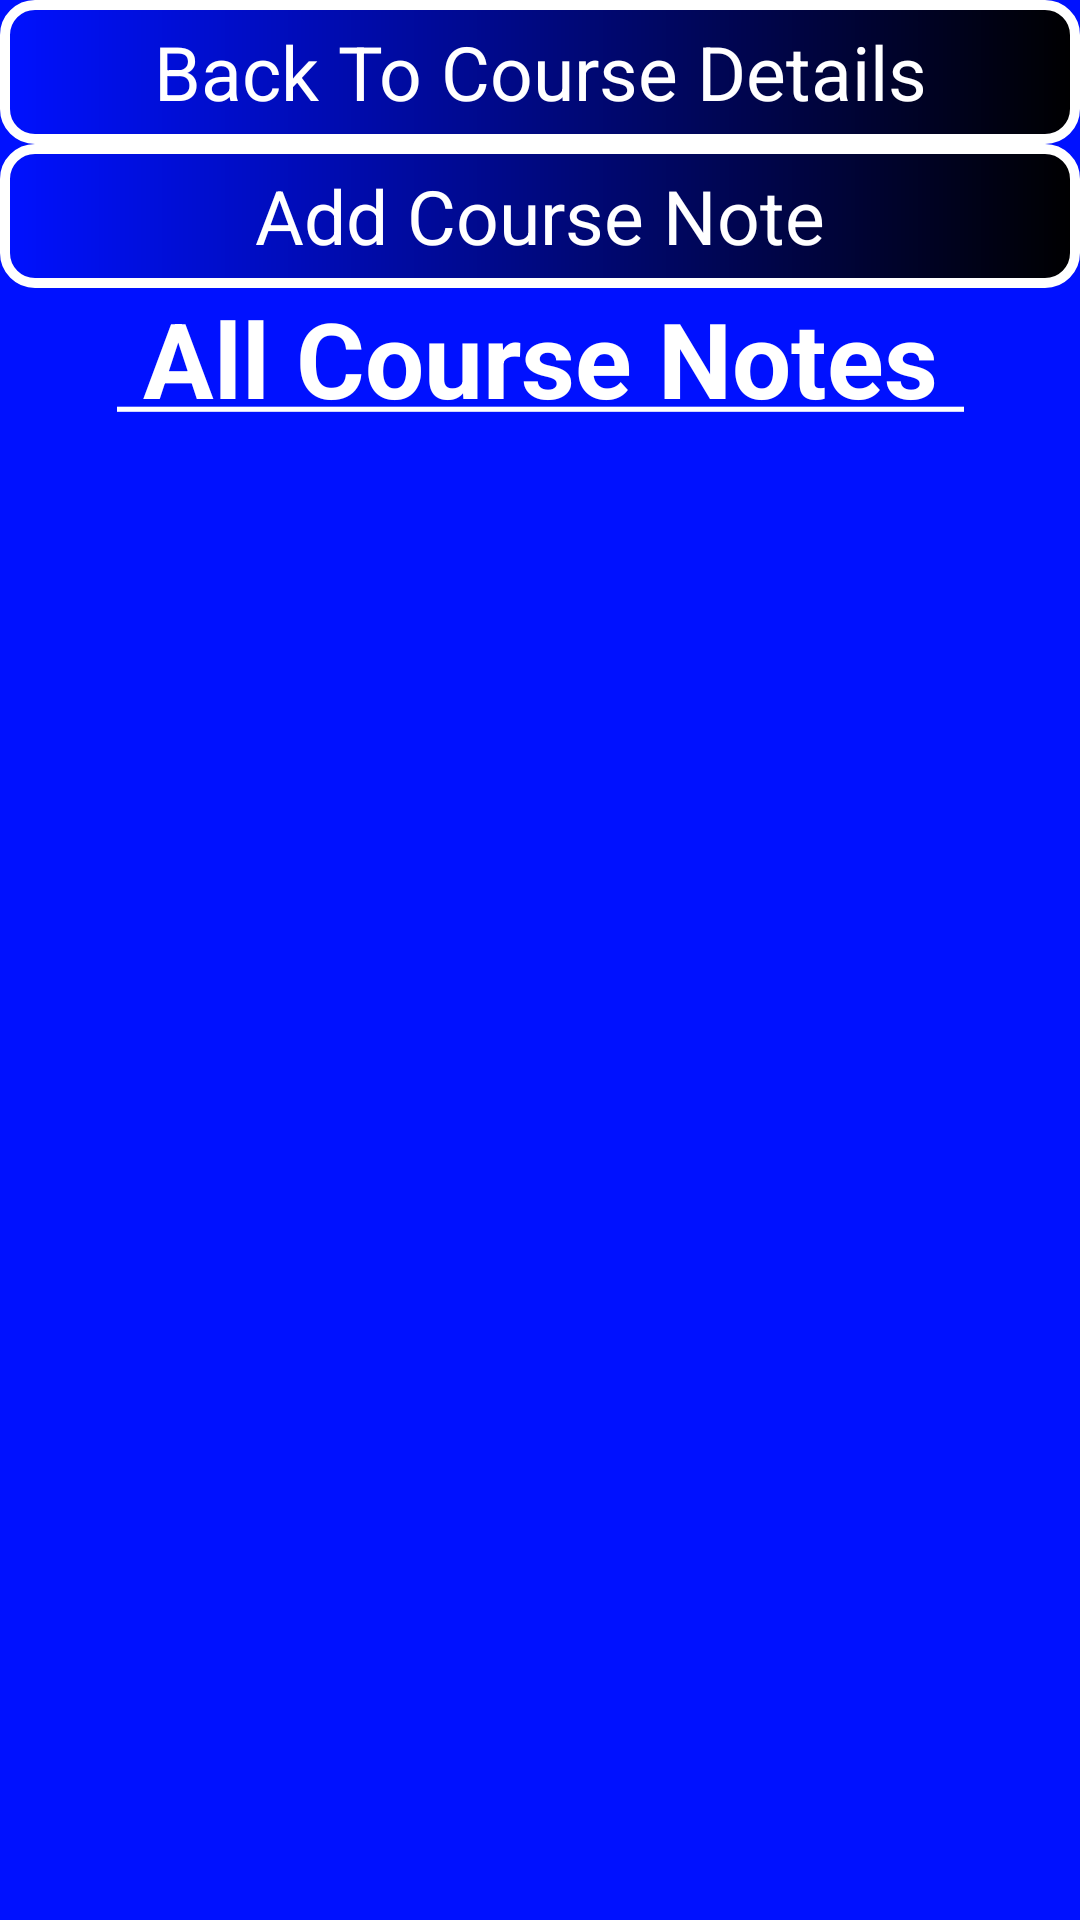

This screen was rendered from an Android layout file. Write that file and the resources it references.
<!-- AndroidManifest.xml: application theme AppTheme -->
<!-- res/layout/all_course_notes_activity.xml -->
<?xml version="1.0" encoding="utf-8"?>
<LinearLayout xmlns:android="http://schemas.android.com/apk/res/android"
    xmlns:app="http://schemas.android.com/apk/res-auto"
    xmlns:tools="http://schemas.android.com/tools"
    android:layout_width="match_parent"
    android:layout_height="match_parent"
    android:orientation="vertical"
    android:background="@color/colorPrimary">

    <ScrollView
        android:layout_width="fill_parent"
        android:layout_height="wrap_content"
        android:orientation="vertical">

<LinearLayout
    android:id="@+id/course_notes_list_frag_container"
    android:layout_width="match_parent"
    android:layout_height="match_parent"
    android:orientation="vertical"
    tools:context=".AllCourseNotesActivity"
    android:background="@color/colorPrimary">

    <Button
        android:id="@+id/return_courses"
        android:layout_width="match_parent"
        android:layout_height="wrap_content"
        android:onClick="returnToCourses"
        android:text="@string/return_course_det"
        style="@style/ff_button_style"/>

    <Button
        android:id="@+id/new_course_note_btn"
        android:layout_width="match_parent"
        android:layout_height="wrap_content"
        android:onClick="newCourseNote"
        android:text="@string/add_course_note"
        style="@style/ff_button_style"/>

    <TextView
        android:id="@+id/textView"
        android:layout_width="match_parent"
        android:layout_height="wrap_content"
        android:text="@string/header_course_note"
        style="@style/ff_header_style"/>

</LinearLayout>
    </ScrollView>

</LinearLayout>
<!-- resources referenced by this layout -->
<resources>
  <color name="colorPrimary">#0011FF</color>
  <string name="add_course_note">Add Course Note</string>
  <string name="header_course_note"><u><b>               All Course Notes               </b></u></string>
  <string name="return_course_det">Back To Course Details</string>
  <style name="ff_button_style">
          <item name="android:background">@drawable/ff_button</item>
          <item name="backgroundColor">@color/buttonField</item>
          <item name="android:textColor">@color/buttonText</item>
          <item name="android:textSize">@dimen/list_text_size</item>
      </style>
  <style name="ff_header_style">
          <item name="android:textColor">@color/buttonText</item>
          <item name="android:textSize">@dimen/header_text_size</item>
          <item name="android:textAlignment">center</item>
  
      </style>
  <style name="AppTheme" parent="Theme.AppCompat.Light.DarkActionBar">
          <item name="colorPrimary">@color/colorPrimary</item>
          <item name="colorPrimaryDark">@color/colorPrimaryDark</item>
          <item name="colorAccent">@color/colorAccent</item>
          <item name="android:textColor">@color/colorText</item>
          <item name="android:buttonStyle">@style/buttonStyle</item>
      </style>
  <!-- drawable ff_button (drawable) -->
  <?xml version="1.0" encoding="utf-8"?>
  <shape xmlns:android="http://schemas.android.com/apk/res/android"
      android:shape="rectangle">
      <gradient android:startColor="#0011FF"
          android:endColor="#000"
          android:angle="360" />
  
      <corners android:radius="10dp" />
      <stroke android:width="10px" android:color="#FFF" />
  
      <padding android:left="@dimen/list_padding"/>
      <padding android:right="@dimen/list_padding"/>
  </shape>
  <color name="buttonField">#708090</color>
  <color name="buttonText">#FFF</color>
  <dimen name="list_text_size">25sp</dimen>
  <dimen name="header_text_size">35sp</dimen>
  <color name="colorPrimaryDark">#0011FF</color>
  <color name="colorAccent">#0011FF</color>
  <color name="colorText">#000</color>
  <style name="buttonStyle">
          <item name="android:background">@color/colorPrimary</item>
          <item name="android:minWidth">@dimen/abc_action_button_min_width_material</item>
          <item name="android:minHeight">@dimen/abc_action_button_min_height_material</item>
          <item name="android:scaleType">center</item>
          <item name="android:gravity">center</item>
          <item name="android:textColor">@color/colorText</item>
          <item name="android:textSize">@dimen/list_text_size</item>
      </style>
  <dimen name="list_padding">12dp</dimen>
</resources>
